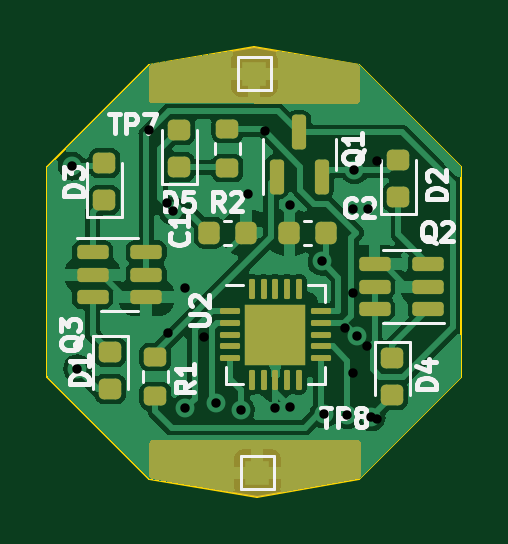
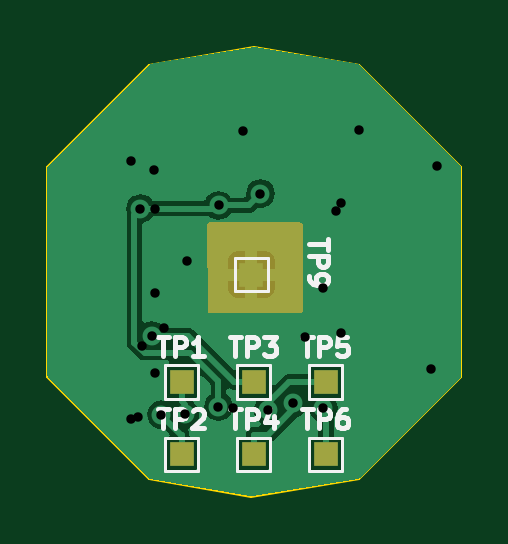
Circuit board: 12 layer files. Board 17.5 x 19.1 mm.
- bottom_copper: ring_pcb_IR-B_Cu.gbr (24109 bytes)
- bottom_mask: ring_pcb_IR-B_Mask.gbr (1315 bytes)
- paste: ring_pcb_IR-B_Paste.gbr (469 bytes)
- bottom_silk: ring_pcb_IR-B_Silkscreen.gbr (11420 bytes)
- outline: ring_pcb_IR-Edge_Cuts.gbr (799 bytes)
- top_copper: ring_pcb_IR-F_Cu.gbr (61697 bytes)
- top_mask: ring_pcb_IR-F_Mask.gbr (5118 bytes)
- paste: ring_pcb_IR-F_Paste.gbr (4080 bytes)
- top_silk: ring_pcb_IR-F_Silkscreen.gbr (22581 bytes)
- drill: ring_pcb_IR-NPTH.drl (281 bytes)
- drill: ring_pcb_IR-PTH.drl (542 bytes)
- drill: ring_pcb_IR.drl (598 bytes)

=== bottom_copper: ring_pcb_IR-B_Cu.gbr (24109 bytes, source omitted) ===
=== bottom_mask: ring_pcb_IR-B_Mask.gbr ===
%TF.GenerationSoftware,KiCad,Pcbnew,7.0.7*%
%TF.CreationDate,2023-11-25T18:05:25+10:30*%
%TF.ProjectId,ring_pcb_IR,72696e67-5f70-4636-925f-49522e6b6963,rev?*%
%TF.SameCoordinates,Original*%
%TF.FileFunction,Soldermask,Bot*%
%TF.FilePolarity,Negative*%
%FSLAX46Y46*%
G04 Gerber Fmt 4.6, Leading zero omitted, Abs format (unit mm)*
G04 Created by KiCad (PCBNEW 7.0.7) date 2023-11-25 18:05:25*
%MOMM*%
%LPD*%
G01*
G04 APERTURE LIST*
%ADD10R,1.000000X1.000000*%
G04 APERTURE END LIST*
D10*
%TO.C,TP5*%
X133500400Y-115798600D03*
%TD*%
%TO.C,TP2*%
X139600400Y-118848600D03*
%TD*%
%TO.C,TP4*%
X136550400Y-118848600D03*
%TD*%
%TO.C,TP9*%
X136652000Y-111252000D03*
%TD*%
%TO.C,TP1*%
X139600400Y-115798600D03*
%TD*%
%TO.C,TP3*%
X136550400Y-115798600D03*
%TD*%
%TO.C,TP6*%
X133500400Y-118848600D03*
%TD*%
G36*
X138473815Y-109061885D02*
G01*
X138519570Y-109114689D01*
X138530773Y-109167021D01*
X138507016Y-112754421D01*
X138486888Y-112821329D01*
X138433782Y-112866733D01*
X138383019Y-112877600D01*
X134591600Y-112877600D01*
X134524561Y-112857915D01*
X134478806Y-112805111D01*
X134467600Y-112753600D01*
X134467600Y-109166200D01*
X134487285Y-109099161D01*
X134540089Y-109053406D01*
X134591600Y-109042200D01*
X138406776Y-109042200D01*
X138473815Y-109061885D01*
G37*
M02*

=== paste: ring_pcb_IR-B_Paste.gbr ===
%TF.GenerationSoftware,KiCad,Pcbnew,7.0.7*%
%TF.CreationDate,2023-11-25T18:05:24+10:30*%
%TF.ProjectId,ring_pcb_IR,72696e67-5f70-4636-925f-49522e6b6963,rev?*%
%TF.SameCoordinates,Original*%
%TF.FileFunction,Paste,Bot*%
%TF.FilePolarity,Positive*%
%FSLAX46Y46*%
G04 Gerber Fmt 4.6, Leading zero omitted, Abs format (unit mm)*
G04 Created by KiCad (PCBNEW 7.0.7) date 2023-11-25 18:05:24*
%MOMM*%
%LPD*%
G01*
G04 APERTURE LIST*
G04 APERTURE END LIST*
M02*

=== bottom_silk: ring_pcb_IR-B_Silkscreen.gbr (11420 bytes, source omitted) ===
=== outline: ring_pcb_IR-Edge_Cuts.gbr ===
%TF.GenerationSoftware,KiCad,Pcbnew,7.0.7*%
%TF.CreationDate,2023-11-25T18:05:25+10:30*%
%TF.ProjectId,ring_pcb_IR,72696e67-5f70-4636-925f-49522e6b6963,rev?*%
%TF.SameCoordinates,Original*%
%TF.FileFunction,Profile,NP*%
%FSLAX46Y46*%
G04 Gerber Fmt 4.6, Leading zero omitted, Abs format (unit mm)*
G04 Created by KiCad (PCBNEW 7.0.7) date 2023-11-25 18:05:25*
%MOMM*%
%LPD*%
G01*
G04 APERTURE LIST*
%TA.AperFunction,Profile*%
%ADD10C,0.100000*%
%TD*%
G04 APERTURE END LIST*
D10*
X140970000Y-102362000D02*
X145288000Y-106680000D01*
X145288000Y-115570000D01*
X140970000Y-119888000D01*
X136652000Y-120650000D01*
X132080000Y-119888000D01*
X127762000Y-115570000D01*
X127762000Y-106680000D01*
X132080000Y-102362000D01*
X136525000Y-101600000D01*
X140970000Y-102362000D01*
M02*

=== top_copper: ring_pcb_IR-F_Cu.gbr (61697 bytes, source omitted) ===
=== top_mask: ring_pcb_IR-F_Mask.gbr ===
%TF.GenerationSoftware,KiCad,Pcbnew,7.0.7*%
%TF.CreationDate,2023-11-25T18:05:25+10:30*%
%TF.ProjectId,ring_pcb_IR,72696e67-5f70-4636-925f-49522e6b6963,rev?*%
%TF.SameCoordinates,Original*%
%TF.FileFunction,Soldermask,Top*%
%TF.FilePolarity,Negative*%
%FSLAX46Y46*%
G04 Gerber Fmt 4.6, Leading zero omitted, Abs format (unit mm)*
G04 Created by KiCad (PCBNEW 7.0.7) date 2023-11-25 18:05:25*
%MOMM*%
%LPD*%
G01*
G04 APERTURE LIST*
G04 Aperture macros list*
%AMRoundRect*
0 Rectangle with rounded corners*
0 $1 Rounding radius*
0 $2 $3 $4 $5 $6 $7 $8 $9 X,Y pos of 4 corners*
0 Add a 4 corners polygon primitive as box body*
4,1,4,$2,$3,$4,$5,$6,$7,$8,$9,$2,$3,0*
0 Add four circle primitives for the rounded corners*
1,1,$1+$1,$2,$3*
1,1,$1+$1,$4,$5*
1,1,$1+$1,$6,$7*
1,1,$1+$1,$8,$9*
0 Add four rect primitives between the rounded corners*
20,1,$1+$1,$2,$3,$4,$5,0*
20,1,$1+$1,$4,$5,$6,$7,0*
20,1,$1+$1,$6,$7,$8,$9,0*
20,1,$1+$1,$8,$9,$2,$3,0*%
G04 Aperture macros list end*
%ADD10RoundRect,0.200000X0.275000X-0.200000X0.275000X0.200000X-0.275000X0.200000X-0.275000X-0.200000X0*%
%ADD11RoundRect,0.225000X-0.225000X-0.250000X0.225000X-0.250000X0.225000X0.250000X-0.225000X0.250000X0*%
%ADD12RoundRect,0.150000X0.150000X-0.587500X0.150000X0.587500X-0.150000X0.587500X-0.150000X-0.587500X0*%
%ADD13RoundRect,0.218750X0.256250X-0.218750X0.256250X0.218750X-0.256250X0.218750X-0.256250X-0.218750X0*%
%ADD14RoundRect,0.218750X-0.256250X0.218750X-0.256250X-0.218750X0.256250X-0.218750X0.256250X0.218750X0*%
%ADD15R,1.000000X1.000000*%
%ADD16RoundRect,0.150000X0.512500X0.150000X-0.512500X0.150000X-0.512500X-0.150000X0.512500X-0.150000X0*%
%ADD17RoundRect,0.062500X-0.362500X-0.062500X0.362500X-0.062500X0.362500X0.062500X-0.362500X0.062500X0*%
%ADD18RoundRect,0.062500X-0.062500X-0.362500X0.062500X-0.362500X0.062500X0.362500X-0.062500X0.362500X0*%
%ADD19R,2.600000X2.600000*%
%ADD20RoundRect,0.225000X0.225000X0.250000X-0.225000X0.250000X-0.225000X-0.250000X0.225000X-0.250000X0*%
%ADD21RoundRect,0.150000X-0.512500X-0.150000X0.512500X-0.150000X0.512500X0.150000X-0.512500X0.150000X0*%
G04 APERTURE END LIST*
D10*
%TO.C,R1*%
X132334000Y-116395000D03*
X132334000Y-114745000D03*
%TD*%
D11*
%TO.C,C1*%
X134607000Y-109474000D03*
X136157000Y-109474000D03*
%TD*%
D12*
%TO.C,Q1*%
X137480000Y-107109500D03*
X139380000Y-107109500D03*
X138430000Y-105234500D03*
%TD*%
D13*
%TO.C,D3*%
X130175000Y-108102500D03*
X130175000Y-106527500D03*
%TD*%
D14*
%TO.C,D1*%
X130429000Y-114528500D03*
X130429000Y-116103500D03*
%TD*%
%TO.C,D4*%
X142367000Y-114782500D03*
X142367000Y-116357500D03*
%TD*%
D15*
%TO.C,TP7*%
X136525000Y-102743000D03*
%TD*%
%TO.C,TP8*%
X136652000Y-119634000D03*
%TD*%
D16*
%TO.C,Q2*%
X143885500Y-112710000D03*
X143885500Y-111760000D03*
X143885500Y-110810000D03*
X141610500Y-110810000D03*
X141610500Y-111760000D03*
X141610500Y-112710000D03*
%TD*%
D13*
%TO.C,D2*%
X142621000Y-107975500D03*
X142621000Y-106400500D03*
%TD*%
D17*
%TO.C,U2*%
X135489000Y-112792000D03*
X135489000Y-113292000D03*
X135489000Y-113792000D03*
X135489000Y-114292000D03*
X135489000Y-114792000D03*
D18*
X136414000Y-115717000D03*
X136914000Y-115717000D03*
X137414000Y-115717000D03*
X137914000Y-115717000D03*
X138414000Y-115717000D03*
D17*
X139339000Y-114792000D03*
X139339000Y-114292000D03*
X139339000Y-113792000D03*
X139339000Y-113292000D03*
X139339000Y-112792000D03*
D18*
X138414000Y-111867000D03*
X137914000Y-111867000D03*
X137414000Y-111867000D03*
X136914000Y-111867000D03*
X136414000Y-111867000D03*
D19*
X137414000Y-113792000D03*
%TD*%
D20*
%TO.C,C2*%
X139560600Y-109474000D03*
X138010600Y-109474000D03*
%TD*%
D21*
%TO.C,Q3*%
X129672500Y-110302000D03*
X129672500Y-111252000D03*
X129672500Y-112202000D03*
X131947500Y-112202000D03*
X131947500Y-111252000D03*
X131947500Y-110302000D03*
%TD*%
D13*
%TO.C,D5*%
X133350000Y-106705500D03*
X133350000Y-105130500D03*
%TD*%
D10*
%TO.C,R2*%
X135382000Y-106743000D03*
X135382000Y-105093000D03*
%TD*%
G36*
X140963543Y-118256847D02*
G01*
X141009448Y-118309520D01*
X141020800Y-118361352D01*
X141020800Y-119775001D01*
X141001115Y-119842040D01*
X140948311Y-119887795D01*
X140918349Y-119897114D01*
X136672950Y-120646302D01*
X136631016Y-120646502D01*
X132183615Y-119905269D01*
X132120723Y-119874831D01*
X132084272Y-119815223D01*
X132080000Y-119782956D01*
X132080000Y-118386047D01*
X132099685Y-118319008D01*
X132152489Y-118273253D01*
X132203648Y-118262048D01*
X140896448Y-118237353D01*
X140963543Y-118256847D01*
G37*
G36*
X140892352Y-102348688D02*
G01*
X140955101Y-102379417D01*
X140991276Y-102439192D01*
X140995400Y-102470905D01*
X140995400Y-103888647D01*
X140975715Y-103955686D01*
X140922911Y-104001441D01*
X140871048Y-104012646D01*
X132178247Y-103987951D01*
X132111263Y-103968077D01*
X132065659Y-103915143D01*
X132054599Y-103863952D01*
X132054599Y-102470906D01*
X132074284Y-102403867D01*
X132127088Y-102358112D01*
X132157647Y-102348689D01*
X136504047Y-101603591D01*
X136545951Y-101603591D01*
X140892352Y-102348688D01*
G37*
M02*

=== paste: ring_pcb_IR-F_Paste.gbr (4080 bytes, source withheld) ===
=== top_silk: ring_pcb_IR-F_Silkscreen.gbr (22581 bytes, source omitted) ===
=== drill: ring_pcb_IR-NPTH.drl ===
M48
; DRILL file {KiCad 7.0.7} date Thu Nov 23 23:22:23 2023
; FORMAT={-:-/ absolute / inch / decimal}
; #@! TF.CreationDate,2023-11-23T23:22:23+10:30
; #@! TF.GenerationSoftware,Kicad,Pcbnew,7.0.7
; #@! TF.FileFunction,NonPlated,1,2,NPTH
FMAT,2
INCH
%
G90
G05
T0
M30

=== drill: ring_pcb_IR-PTH.drl ===
M48
; DRILL file {KiCad 7.0.7} date Thu Nov 23 23:22:23 2023
; FORMAT={-:-/ absolute / inch / decimal}
; #@! TF.CreationDate,2023-11-23T23:22:23+10:30
; #@! TF.GenerationSoftware,Kicad,Pcbnew,7.0.7
; #@! TF.FileFunction,Plated,1,2,PTH
FMAT,2
INCH
; #@! TA.AperFunction,Plated,PTH,ViaDrill
T1C0.0157
%
G90
G05
T1
X5.2Y-4.139
X5.23Y-4.26
X5.2307Y-4.478
X5.2601Y-4.4026
X5.2913Y-4.4845
X5.3935Y-4.14
X5.41Y-4.6015
X5.5264Y-4.4691
X5.54Y-4.5435
X5.54Y-4.27
X5.54Y-4.41
X5.5619Y-4.4997
X5.58Y-4.19
X5.58Y-4.62
T0
M30

=== drill: ring_pcb_IR.drl ===
M48
; DRILL file {KiCad 7.0.7} date Sat Nov 25 18:05:31 2023
; FORMAT={-:-/ absolute / inch / decimal}
; #@! TF.CreationDate,2023-11-25T18:05:31+10:30
; #@! TF.GenerationSoftware,Kicad,Pcbnew,7.0.7
; #@! TF.FileFunction,MixedPlating,1,2
FMAT,2
INCH
; #@! TA.AperFunction,Plated,PTH,ViaDrill
T1C0.0157
%
G90
G05
T1
X5.0712Y-4.1995
X5.0799Y-4.5367
X5.2387Y-4.2737
X5.26Y-4.6023
X5.3103Y-4.5943
X5.3521Y-4.6062
X5.365Y-4.245
X5.4347Y-4.2647
X5.435Y-4.6
X5.4874Y-4.3581
X5.4905Y-4.6125
X5.5301Y-4.6136
X5.5418Y-4.2057
X5.5463Y-4.4816
X5.565Y-4.27
X5.5697Y-4.6176
T0
M30
